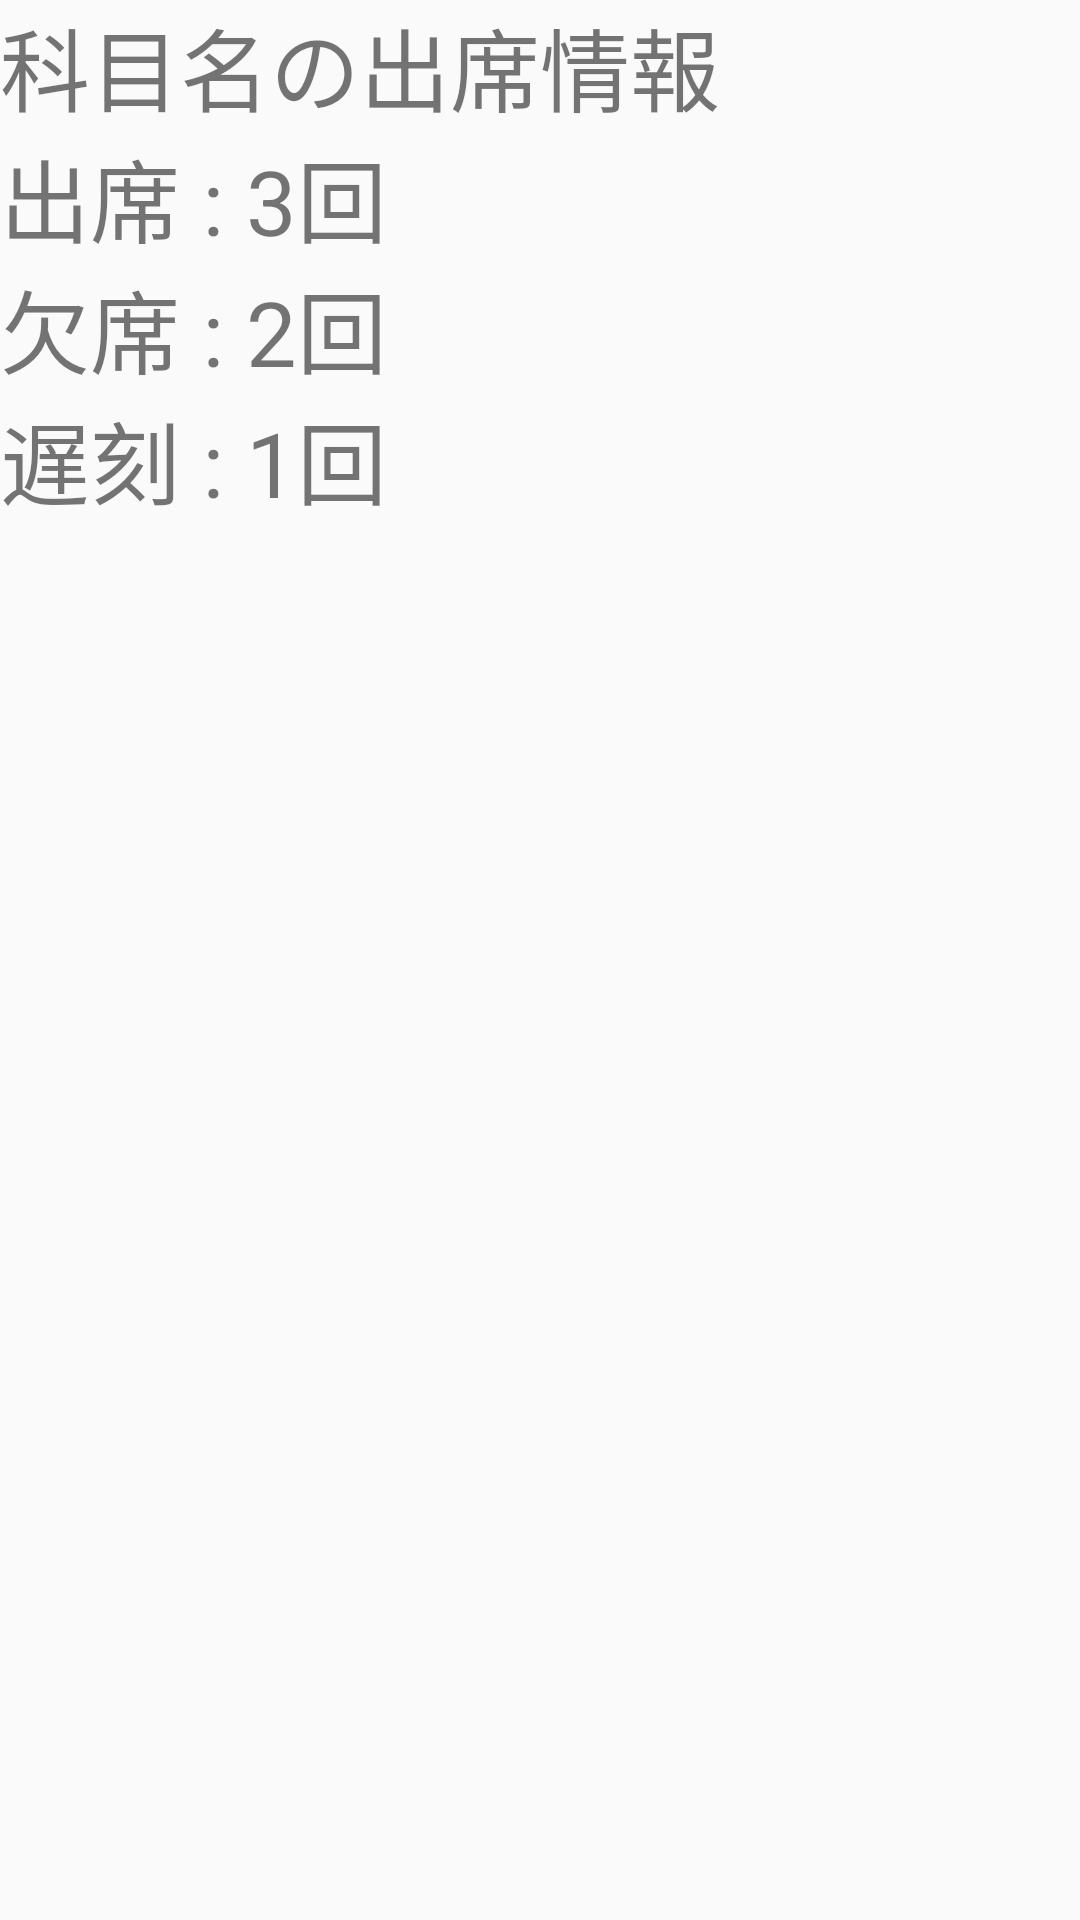

Here is an Android app screen rendered from its layout file. Give the layout XML and the strings, colors and styles it references.
<!-- AndroidManifest.xml: application theme AppTheme -->
<!-- res/layout/activity_attendance_result.xml -->
<?xml version="1.0" encoding="utf-8"?>
<LinearLayout
    xmlns:android="http://schemas.android.com/apk/res/android"
    xmlns:tools="http://schemas.android.com/tools"
    android:layout_width="match_parent"
    android:layout_height="match_parent"
    android:orientation="vertical"
    tools:context="com.robop.attendancerecord.AttendanceResultActivity">

    <TextView
        android:layout_width="wrap_content"
        android:layout_height="wrap_content"
        android:id="@+id/attendanceInfo"
        android:text="科目名の出席情報"
        android:textSize="30sp"/>

    <TextView
        android:layout_width="wrap_content"
        android:layout_height="wrap_content"
        android:text="出席 : 3回"
        android:textSize="30sp"/>

    <TextView
        android:layout_width="wrap_content"
        android:layout_height="wrap_content"
        android:text="欠席 : 2回"
        android:textSize="30sp"/>

    <TextView
        android:layout_width="wrap_content"
        android:layout_height="wrap_content"
        android:text="遅刻 : 1回"
        android:textSize="30sp"/>

</LinearLayout>
<!-- resources referenced by this layout -->
<resources>
  <style name="AppTheme" parent="Theme.AppCompat.Light.DarkActionBar">
          
          <item name="colorPrimary">@color/colorPrimary</item>
          <item name="colorPrimaryDark">@color/colorPrimaryDark</item>
          <item name="colorAccent">@color/colorAccent</item>
      </style>
  <!-- not gathered from this repository: default colours our renderer supplied (Android Studio template values) -->
  <color name="colorPrimary">#FF6200EE</color>
  <color name="colorPrimaryDark">#FF3700B3</color>
  <color name="colorAccent">#FF03DAC5</color>
</resources>
